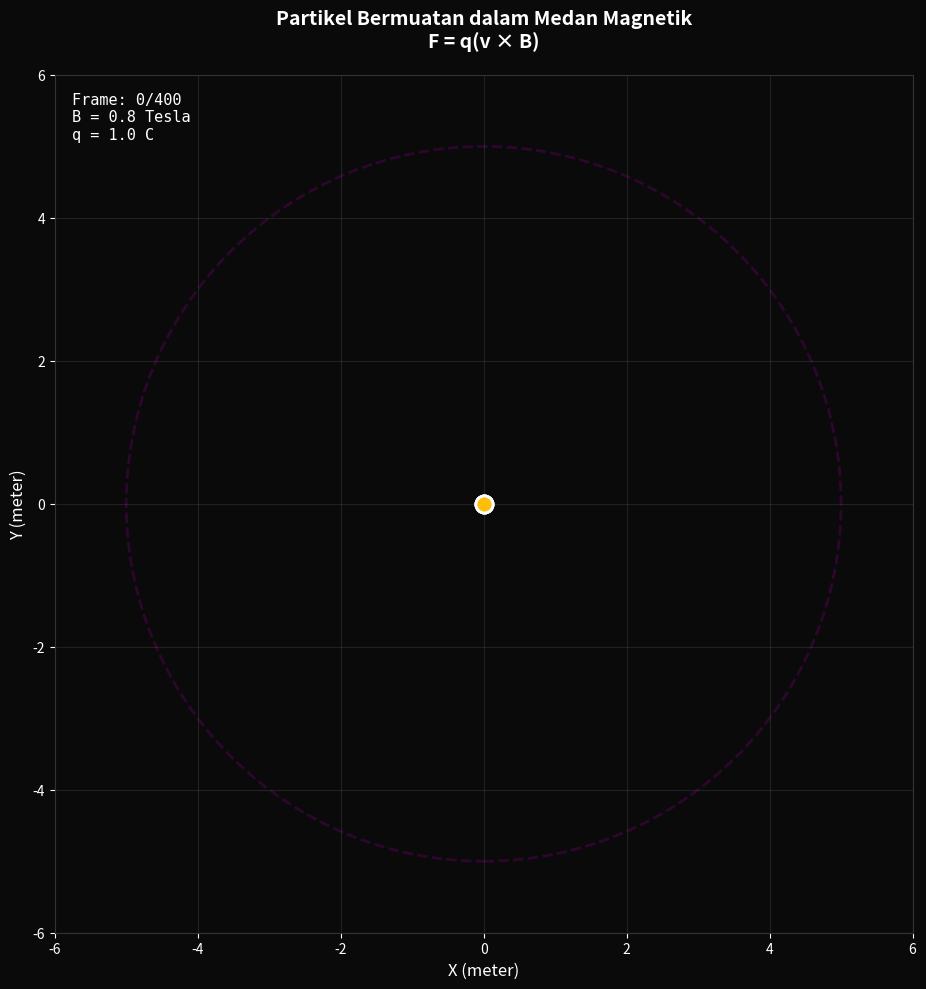

Here is the Python script that generated this plot:
# https://en.wikipedia.org/wiki/Lorentz_force
# [redacted]
import numpy as np
import matplotlib.pyplot as plt
import matplotlib.animation as animation

# Setup figure
fig, ax = plt.subplots(figsize=(10, 10))
ax.set_facecolor("#0a0a0a")
fig.patch.set_facecolor("#0a0a0a")

# Parameter
q = 1.0
m = 1.0
B = 0.8
dt = 0.02
n = 400

# Kondisi awal 4 partikel: [x, y, vx, vy]
# Partikel bergerak melingkar karena gaya Lorentz F = q(v × B)
p1 = np.array([0.0, 0.0, 3.0, 0.0])
p2 = np.array([0.0, 0.0, 2.0, 1.0])
p3 = np.array([0.0, 0.0, 1.5, 1.5])
p4 = np.array([0.0, 0.0, -2.0, 0.5])

particles = [p1, p2, p3, p4]
colors = ["#00ff41", "#ff006e", "#00d9ff", "#ffbe0b"]

# Simulasi gerak partikel dengan Gaya Lorentz
trajectories = []
for p in particles:
    traj = np.zeros((n, 2))
    r = p[:2].copy()
    v = p[2:].copy()

    for i in range(n):
        traj[i] = r
        # Gaya Lorentz 2D: F = q(v × B), untuk B searah Z
        # Fx = q*vy*B, Fy = -q*vx*B
        F = q * np.array([v[1] * B, -v[0] * B])
        a = F / m
        v = v + a * dt
        r = r + v * dt

    trajectories.append(traj)

# Jejak
lines = []
for i, traj in enumerate(trajectories):
    line = ax.plot([], [], color=colors[i], linewidth=2, alpha=0.8)[0]
    lines.append(line)

# Partikel
scatters = []
for i in range(len(trajectories)):
    scat = ax.scatter(
        [], [], c=colors[i], s=150, edgecolors="white", linewidths=2, zorder=10
    )
    scatters.append(scat)

# medan magnet lingkaran
circle = plt.Circle(
    (0, 0), 5, color="purple", fill=False, linewidth=2, linestyle="--", alpha=0.3
)
ax.add_patch(circle)

# label
info_text = ax.text(
    0.02,
    0.98,
    "",
    transform=ax.transAxes,
    color="white",
    fontsize=11,
    verticalalignment="top",
    fontfamily="monospace",
)

# sumbu
ax.set(xlim=[-6, 6], ylim=[-6, 6], aspect="equal")
ax.set_xlabel("X (meter)", color="white", fontsize=12)
ax.set_ylabel("Y (meter)", color="white", fontsize=12)
ax.set_title(
    "Partikel Bermuatan dalam Medan Magnetik\nF = q(v × B)",
    color="white",
    fontsize=14,
    fontweight="bold",
    pad=20,
)
ax.tick_params(colors="white")
ax.grid(True, alpha=0.2, color="gray")

# Hilangkan border
for spine in ax.spines.values():
    spine.set_edgecolor("#333333")


# Fungsi update untuk animasi
def update(frame):
    # Update jejak (trail effect - hanya 50 frame terakhir)
    for i, traj in enumerate(trajectories):
        start = max(0, frame - 50)
        lines[i].set_data(traj[start:frame, 0], traj[start:frame, 1])

        # Update posisi partikel
        if frame < n:
            scatters[i].set_offsets([traj[frame, 0], traj[frame, 1]])

    # Update info text
    info_text.set_text(f"Frame: {frame}/{n}\nB = {B} Tesla\nq = {q} C")

    return lines + scatters + [info_text]


# Buat animasi
ani = animation.FuncAnimation(
    fig=fig, func=update, frames=n, interval=30, blit=True, repeat=True
)


plt.tight_layout()
plt.show()
